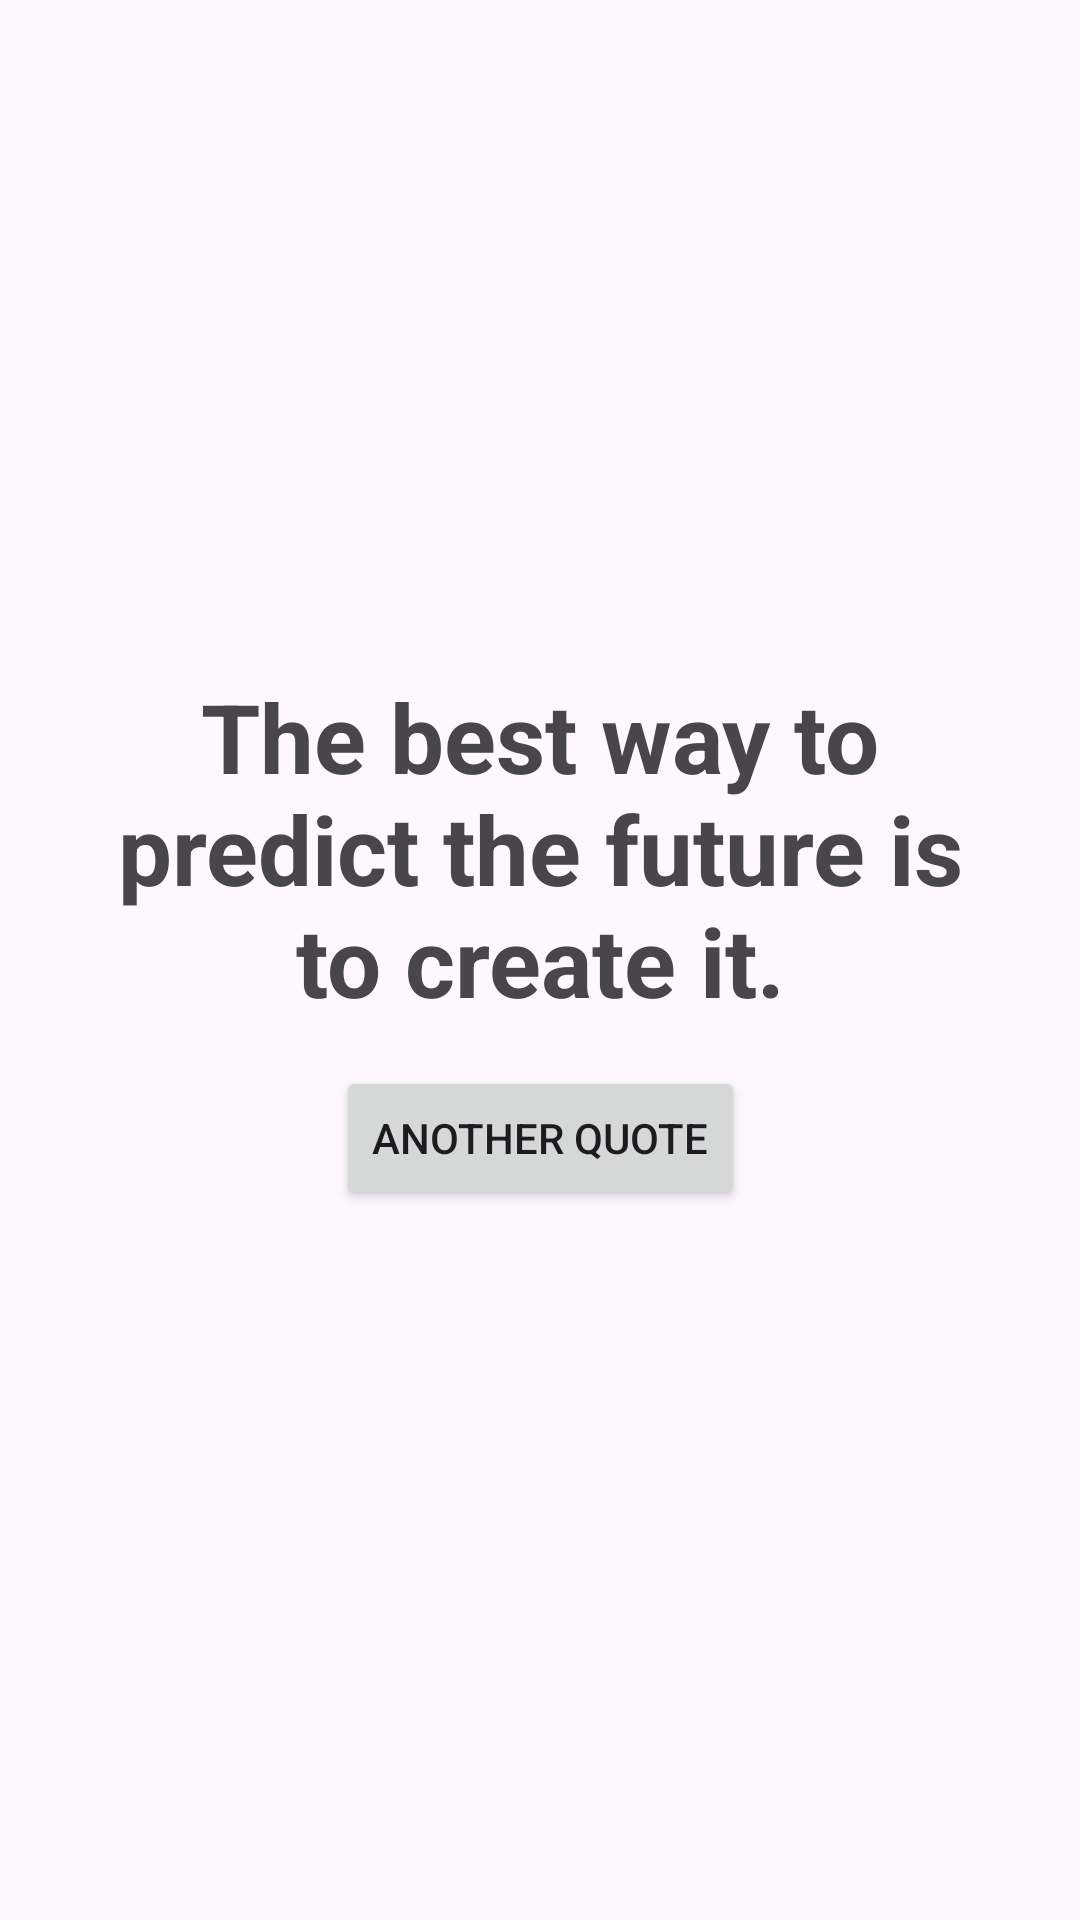

Android layout source for this screen:
<!-- AndroidManifest.xml: application theme Theme.BonusTaskNavigation -->
<!-- res/layout/fragment_first.xml -->
<?xml version="1.0" encoding="utf-8"?>
<androidx.constraintlayout.widget.ConstraintLayout
    xmlns:android="http://schemas.android.com/apk/res/android"
    xmlns:app="http://schemas.android.com/apk/res-auto"
    xmlns:tools="http://schemas.android.com/tools"
    android:layout_width="match_parent"
    android:layout_height="match_parent"
    android:id="@+id/firstFragment"
    tools:context=".FirstFragment">


    <Button
        android:id="@+id/start"
        android:layout_width="wrap_content"
        android:layout_height="wrap_content"
        android:text="Another Quote"
        app:layout_constraintBottom_toBottomOf="parent"
        app:layout_constraintEnd_toEndOf="parent"
        app:layout_constraintStart_toStartOf="parent"
        app:layout_constraintTop_toTopOf="parent"
        app:layout_constraintVertical_bias="0.6" />

    <TextView
        android:id="@+id/quote"
        android:layout_width="0dp"
        android:layout_height="wrap_content"
        android:layout_marginStart="32dp"
        android:layout_marginTop="270dp"
        android:layout_marginEnd="32dp"
        android:layout_marginBottom="60dp"
        android:text="The best way to predict the future is to create it."
        android:textAlignment="center"
        android:textSize="32dp"
        android:textStyle="bold"
        app:layout_constraintBottom_toTopOf="@+id/start"
        app:layout_constraintEnd_toEndOf="parent"
        app:layout_constraintStart_toStartOf="parent"
        app:layout_constraintTop_toTopOf="parent" />


</androidx.constraintlayout.widget.ConstraintLayout>
<!-- resources referenced by this layout -->
<resources>
  <style name="Theme.BonusTaskNavigation" parent="Base.Theme.BonusTaskNavigation" />
  <style name="Base.Theme.BonusTaskNavigation" parent="Theme.Material3.DayNight.NoActionBar">
          
          
      </style>
</resources>
